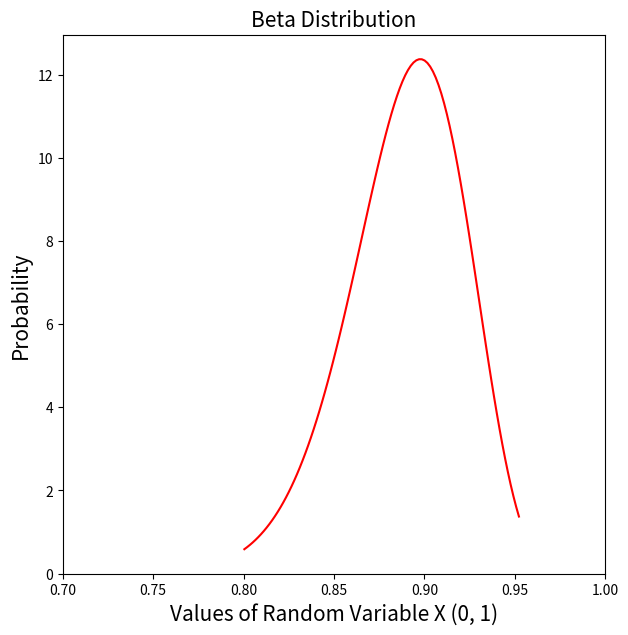

Recreate this plot in Python.
import numpy as np
import matplotlib.pyplot as plt
from scipy.stats import beta

# Set the shape paremeters

a, b = 80, 10

# Generate the value between

x = np.linspace (beta.ppf (0.01, a, b), beta.ppf (0.99, a, b), 100)

# Plot the beta distribution

plt.figure (figsize = (7, 7))
plt.xlim (0.7, 1)
plt.plot (x, beta.pdf (x, a, b), 'r-')
plt.title ('Beta Distribution', fontsize = '15')
plt.xlabel ('Values of Random Variable X (0, 1)', fontsize = '15')
plt.ylabel ('Probability', fontsize = '15')
plt.show ()